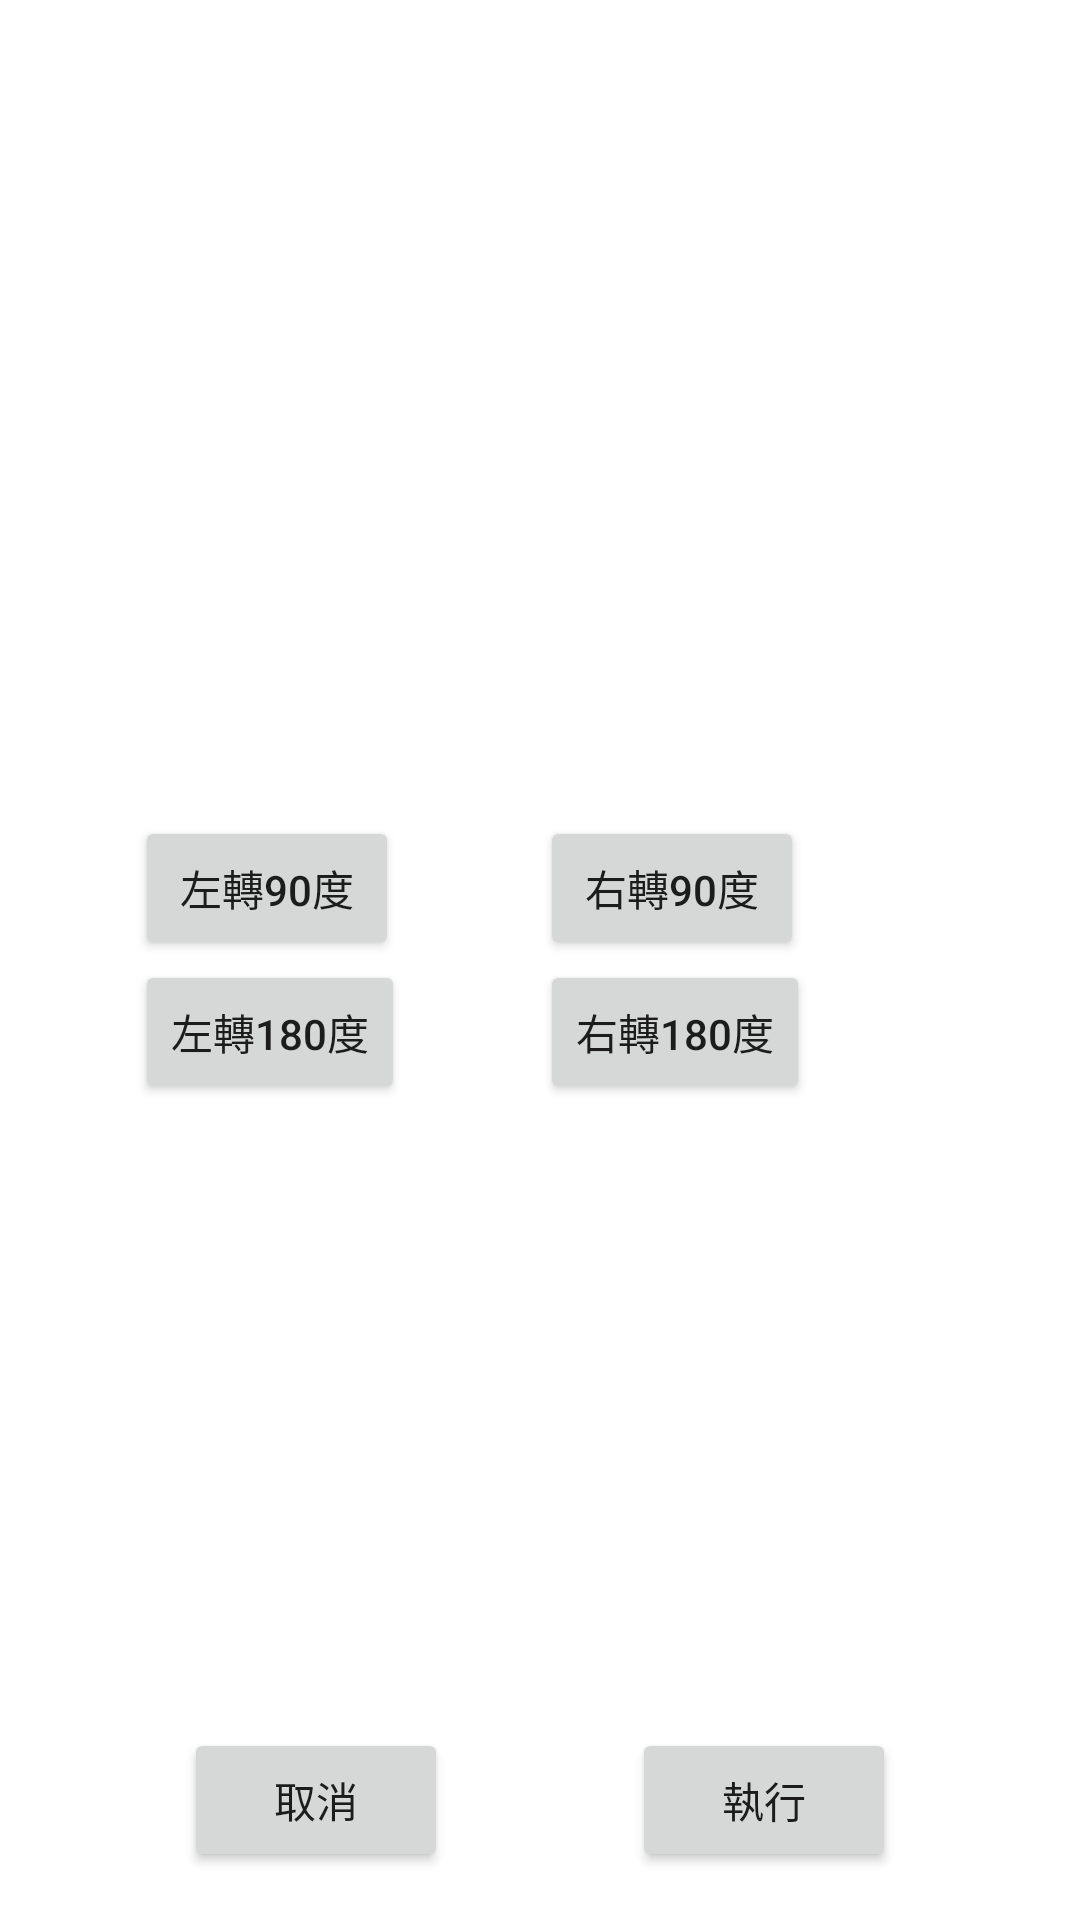

Android layout source for this screen:
<!-- AndroidManifest.xml: application theme Theme.AGV_kt -->
<!-- res/layout/fragment_script.xml -->
<?xml version="1.0" encoding="utf-8"?>
<layout
    xmlns:android="http://schemas.android.com/apk/res/android"
    xmlns:app="http://schemas.android.com/apk/res-auto">

    <data>
        <variable
            name="viewModel"
            type="com.example.agv_kt.ui.script.ScriptViewModel" />
        <variable
            name="cmd"
            type="com.example.agv_kt.utils.cmd.FootageCommand" />
        <variable
            name="paramOperation"
            type="com.example.agv_kt.ui.script.adapter.ParamListOperation" />
    </data>

    <androidx.constraintlayout.widget.ConstraintLayout
        android:layout_width="match_parent"
        android:layout_height="match_parent">

        <LinearLayout
            android:id="@+id/layoutScriptButtonLeft"
            android:layout_width="wrap_content"
            android:layout_height="wrap_content"
            android:orientation="vertical"
            app:layout_constraintBottom_toBottomOf="parent"
            app:layout_constraintEnd_toStartOf="@+id/layoutScriptButton"
            app:layout_constraintHorizontal_bias="0.5"
            app:layout_constraintStart_toStartOf="parent"
            app:layout_constraintTop_toTopOf="parent">

            <Button
                android:layout_width="wrap_content"
                android:layout_height="wrap_content"
                android:text="@string/TURN_LEFT_90_DEGREES" />

            <Button
                android:layout_width="wrap_content"
                android:layout_height="wrap_content"
                android:text="@string/TURN_LEFT_180_DEGREES" />

        </LinearLayout>

        <LinearLayout
            android:id="@+id/layoutScriptButton"
            android:layout_width="wrap_content"
            android:layout_height="wrap_content"
            android:orientation="vertical"
            app:layout_constraintBottom_toBottomOf="parent"
            app:layout_constraintEnd_toStartOf="@+id/recyclerScriptList"
            app:layout_constraintHorizontal_bias="0.5"
            app:layout_constraintStart_toEndOf="@+id/layoutScriptButtonLeft"
            app:layout_constraintTop_toTopOf="parent">

            <Button
                android:layout_width="wrap_content"
                android:layout_height="wrap_content"
                android:onClick="@{() -> viewModel.addParam(cmd.TURN_RIGHT_90_DEGREES)}"
                android:text="@string/TURN_RIGHT_90_DEGREES" />

            <Button
                android:layout_width="wrap_content"
                android:layout_height="wrap_content"
                android:text="@string/TURN_RIGHT_180_DEGREES" />


        </LinearLayout>

        <androidx.recyclerview.widget.RecyclerView
            android:id="@+id/recyclerScriptList"
            android:layout_width="wrap_content"
            android:layout_height="wrap_content"
            app:layout_constraintBottom_toBottomOf="parent"
            app:layout_constraintEnd_toEndOf="parent"
            app:layout_constraintHorizontal_bias="0.5"
            app:layout_constraintStart_toEndOf="@+id/layoutScriptButton"
            app:layout_constraintTop_toTopOf="parent" />

        <androidx.constraintlayout.widget.Guideline
            android:id="@+id/lineScriptUponButton"
            android:layout_width="wrap_content"
            android:layout_height="wrap_content"
            android:orientation="horizontal"
            app:layout_constraintGuide_percent="0.9" />

        <Button
            android:id="@+id/btnScriptCancel"
            android:text="@string/cancel"
            android:layout_width="wrap_content"
            android:layout_height="wrap_content"
            app:layout_constraintEnd_toStartOf="@+id/btnScriptStart"
            app:layout_constraintHorizontal_bias="0.5"
            app:layout_constraintTop_toTopOf="@id/lineScriptUponButton"
            app:layout_constraintStart_toStartOf="parent" />

        <Button
            android:id="@+id/btnScriptStart"
            android:text="@string/execute"
            android:layout_width="wrap_content"
            android:layout_height="wrap_content"
            app:layout_constraintEnd_toEndOf="parent"
            app:layout_constraintHorizontal_bias="0.5"
            app:layout_constraintTop_toTopOf="@id/lineScriptUponButton"
            app:layout_constraintStart_toEndOf="@+id/btnScriptCancel" />

    </androidx.constraintlayout.widget.ConstraintLayout></layout>
<!-- resources referenced by this layout -->
<resources>
  <string name="TURN_LEFT_180_DEGREES">左轉180度</string>
  <string name="TURN_LEFT_90_DEGREES">左轉90度</string>
  <string name="TURN_RIGHT_180_DEGREES">右轉180度</string>
  <string name="TURN_RIGHT_90_DEGREES">右轉90度</string>
  <string name="cancel">取消</string>
  <string name="execute">執行</string>
  <style name="Theme.AGV_kt" parent="Theme.MaterialComponents.Light.DarkActionBar">
          
          <item name="colorPrimary">@color/purple_500</item>
          <item name="colorPrimaryVariant">@color/purple_700</item>
          <item name="colorOnPrimary">@color/white</item>
          
          <item name="colorSecondary">@color/teal_200</item>
          <item name="colorSecondaryVariant">@color/teal_700</item>
          <item name="colorOnSecondary">@color/black</item>
          
          <item name="android:statusBarColor" tools:targetApi="l">?attr/colorPrimaryVariant</item>
          
      </style>
  <color name="purple_500">#6200EE</color>
  <color name="purple_700">#3700B3</color>
  <color name="white">#FFFFFF</color>
  <color name="teal_200">#03DAC5</color>
  <color name="teal_700">#018786</color>
  <color name="black">#000000</color>
</resources>
